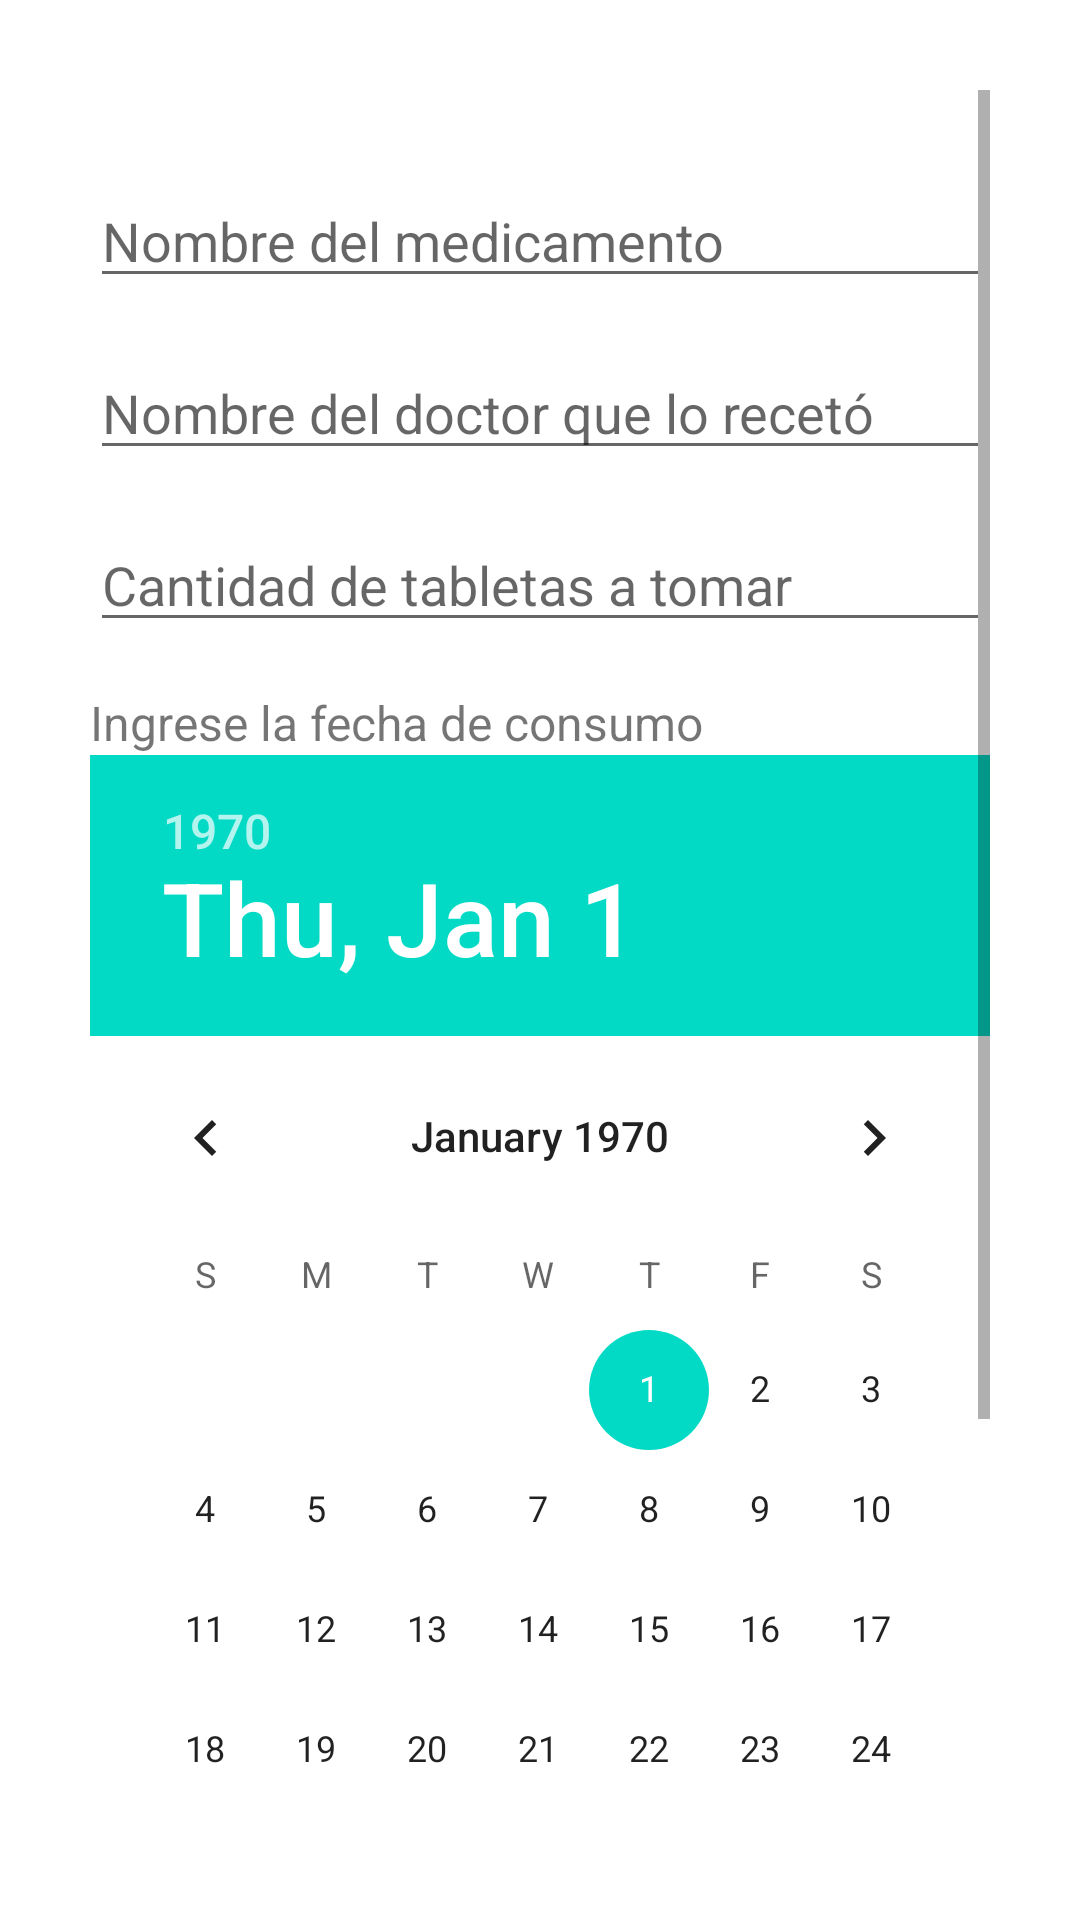

Layout XML and referenced resources for this Android screen:
<!-- AndroidManifest.xml: application theme Theme.MyMedsDSM -->
<!-- res/layout/activity_add.xml -->
<?xml version="1.0" encoding="utf-8"?>
<androidx.constraintlayout.widget.ConstraintLayout xmlns:android="http://schemas.android.com/apk/res/android"
    xmlns:app="http://schemas.android.com/apk/res-auto"
    xmlns:tools="http://schemas.android.com/tools"
    android:layout_width="match_parent"
    android:layout_height="match_parent"
    tools:context=".AddActivity"
    android:padding="30dp">

    <ScrollView
        android:layout_width="match_parent"
        android:layout_height="match_parent"
        android:scrollbars="vertical">
        <LinearLayout
            android:layout_width="match_parent"
            android:layout_height="wrap_content"
            android:orientation="vertical">

            <EditText
                android:id="@+id/title_input"
                android:layout_width="match_parent"
                android:layout_height="wrap_content"
                android:layout_marginTop="28dp"
                android:ems="10"
                android:hint="Nombre del medicamento"
                android:inputType="textPersonName"
                app:layout_constraintEnd_toEndOf="parent"
                app:layout_constraintStart_toStartOf="parent"
                app:layout_constraintTop_toTopOf="parent" />

            <EditText
                android:id="@+id/doctor_input"
                android:layout_width="match_parent"
                android:layout_height="wrap_content"
                android:layout_marginTop="16dp"
                android:ems="10"
                android:hint="Nombre del doctor que lo recetó"
                android:inputType="textPersonName"
                app:layout_constraintEnd_toEndOf="parent"
                app:layout_constraintStart_toStartOf="parent"
                app:layout_constraintTop_toBottomOf="@+id/title_input" />

            <EditText
                android:id="@+id/cant_input"
                android:layout_width="match_parent"
                android:layout_height="wrap_content"
                android:layout_marginTop="16dp"
                android:ems="10"
                android:hint="Cantidad de tabletas a tomar"
                android:inputType="number"
                app:layout_constraintEnd_toEndOf="parent"
                app:layout_constraintStart_toStartOf="parent"
                app:layout_constraintTop_toBottomOf="@+id/doctor_input" />

            <TextView
                android:id="@+id/txtDate"
                android:layout_width="match_parent"
                android:layout_height="wrap_content"
                android:layout_marginTop="16dp"
                android:textSize="16dp"
                android:text="Ingrese la fecha de consumo"
                app:layout_constraintEnd_toEndOf="parent"
                app:layout_constraintStart_toStartOf="parent"
                app:layout_constraintTop_toBottomOf="@+id/cant_input"/>
            <DatePicker
                android:id="@+id/datePicker"
                android:layout_width="wrap_content"
                android:layout_height="wrap_content"
                app:layout_constraintEnd_toEndOf="parent"
                app:layout_constraintStart_toStartOf="parent"
                app:layout_constraintTop_toBottomOf="@+id/txtDate"/>

            <Button
                android:id="@+id/add_button"
                android:layout_width="match_parent"
                android:layout_height="70dp"
                android:layout_marginTop="36dp"
                android:text="Guardar"
                android:textAllCaps="false"
                android:textSize="20sp"
                app:layout_constraintEnd_toEndOf="parent"
                app:layout_constraintStart_toStartOf="parent"
                app:layout_constraintTop_toBottomOf="@+id/datePicker" />
        </LinearLayout>>
    </ScrollView>
</androidx.constraintlayout.widget.ConstraintLayout>
<!-- resources referenced by this layout -->
<resources>
  <style name="Theme.MyMedsDSM" parent="Theme.MaterialComponents.DayNight.DarkActionBar">
          
          <item name="colorPrimary">@color/purple_500</item>
          <item name="colorPrimaryVariant">@color/purple_700</item>
          <item name="colorOnPrimary">@color/white</item>
          
          <item name="colorSecondary">@color/teal_200</item>
          <item name="colorSecondaryVariant">@color/teal_700</item>
          <item name="colorOnSecondary">@color/black</item>
          
          <item name="android:statusBarColor">?attr/colorPrimaryVariant</item>
          
      </style>
  <color name="purple_500">#1976d2</color>
  <color name="purple_700">#FF185DA3</color>
  <color name="white">#FFFFFFFF</color>
  <color name="teal_200">#FF03DAC5</color>
  <color name="teal_700">#FF018786</color>
  <color name="black">#FF000000</color>
</resources>
